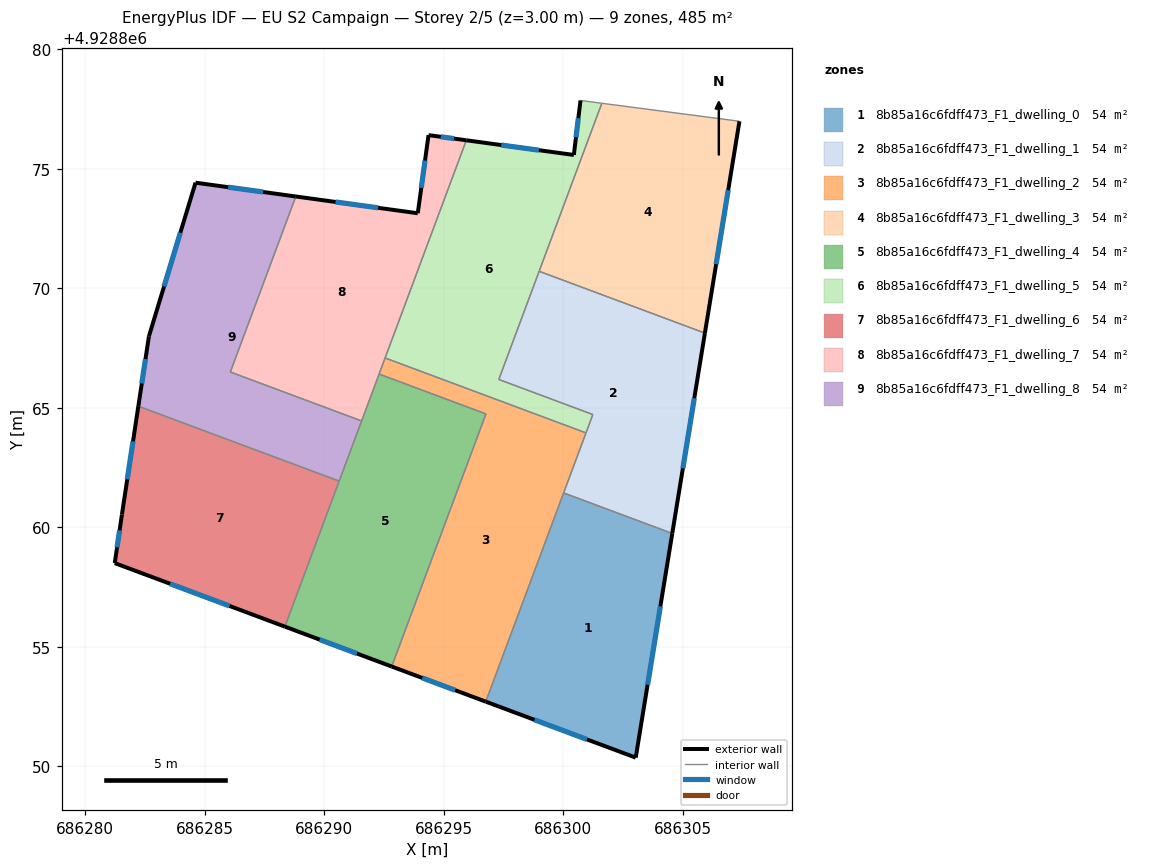
=== STOREY PLAN SPEC (per zone: floor XY polygon, exterior-wall plan segments, windows/doors) ===
zone 1: 8b85a16c6fdff473_F1_dwelling_0  (53.8 m²)
  floor: (686304.57, 4928859.74) (686303.04, 4928850.36) (686296.76, 4928852.70) (686300.02, 4928861.43)
  exterior wall: (686303.04, 4928850.36) – (686304.57, 4928859.74)  [9.5 m]
    window: (686303.54, 4928853.41) – (686304.07, 4928856.69)  [3.5 m²]
  exterior wall: (686296.76, 4928852.70) – (686303.04, 4928850.36)  [6.7 m]
    window: (686298.80, 4928851.94) – (686301.00, 4928851.12)  [2.5 m²]
  interior walls: 2
zone 2: 8b85a16c6fdff473_F1_dwelling_1  (53.8 m²)
  floor: (686305.93, 4928868.12) (686304.57, 4928859.74) (686300.02, 4928861.43) (686301.24, 4928864.71) (686297.31, 4928866.18) (686299.00, 4928870.71)
  exterior wall: (686304.57, 4928859.74) – (686305.93, 4928868.12)  [8.5 m]
    window: (686305.01, 4928862.46) – (686305.49, 4928865.39)  [3.1 m²]
  interior walls: 6
zone 3: 8b85a16c6fdff473_F1_dwelling_2  (53.8 m²)
  floor: (686300.96, 4928863.95) (686296.76, 4928852.70) (686292.83, 4928854.17) (686296.77, 4928864.74) (686292.30, 4928866.41) (686292.55, 4928867.08)
  exterior wall: (686292.83, 4928854.17) – (686296.76, 4928852.70)  [4.2 m]
    window: (686294.11, 4928853.69) – (686295.48, 4928853.18)  [1.5 m²]
  interior walls: 6
zone 4: 8b85a16c6fdff473_F1_dwelling_3  (53.8 m²)
  floor: (686307.38, 4928876.99) (686305.93, 4928868.12) (686299.00, 4928870.71) (686301.62, 4928877.74)
  exterior wall: (686305.93, 4928868.12) – (686307.38, 4928876.99)  [9.0 m]
    window: (686306.40, 4928871.00) – (686306.91, 4928874.10)  [3.3 m²]
  interior walls: 3
zone 5: 8b85a16c6fdff473_F1_dwelling_4  (53.8 m²)
  floor: (686296.77, 4928864.74) (686292.83, 4928854.17) (686288.36, 4928855.84) (686292.30, 4928866.41)
  exterior wall: (686288.36, 4928855.84) – (686292.83, 4928854.17)  [4.8 m]
    window: (686289.81, 4928855.30) – (686291.37, 4928854.71)  [1.7 m²]
  interior walls: 5
zone 6: 8b85a16c6fdff473_F1_dwelling_5  (53.8 m²)
  floor: (686301.62, 4928877.74) (686297.31, 4928866.18) (686301.24, 4928864.71) (686300.96, 4928863.95) (686292.55, 4928867.08) (686295.95, 4928876.19) (686300.45, 4928875.58) (686300.73, 4928877.86)
  exterior wall: (686300.45, 4928875.58) – (686295.95, 4928876.19)  [4.5 m]
    window: (686298.99, 4928875.78) – (686297.41, 4928875.99)  [1.7 m²]
  exterior wall: (686300.73, 4928877.86) – (686300.45, 4928875.58)  [2.3 m]
    window: (686300.64, 4928877.11) – (686300.54, 4928876.32)  [0.8 m²]
  interior walls: 7
zone 7: 8b85a16c6fdff473_F1_dwelling_6  (53.8 m²)
  floor: (686290.63, 4928861.93) (686288.36, 4928855.84) (686281.24, 4928858.50) (686281.54, 4928860.53) (686282.23, 4928865.06)
  exterior wall: (686281.24, 4928858.50) – (686288.36, 4928855.84)  [7.6 m]
    window: (686283.55, 4928857.63) – (686286.04, 4928856.70)  [2.8 m²]
  exterior wall: (686281.54, 4928860.53) – (686281.24, 4928858.50)  [2.1 m]
    window: (686281.44, 4928859.87) – (686281.34, 4928859.16)  [0.8 m²]
  exterior wall: (686282.23, 4928865.06) – (686281.54, 4928860.53)  [4.6 m]
    window: (686282.00, 4928863.59) – (686281.76, 4928862.00)  [1.7 m²]
  interior walls: 2
zone 8: 8b85a16c6fdff473_F1_dwelling_7  (53.8 m²)
  floor: (686295.95, 4928876.19) (686291.57, 4928864.45) (686286.08, 4928866.49) (686288.82, 4928873.84) (686293.92, 4928873.14) (686294.37, 4928876.41)
  exterior wall: (686293.92, 4928873.14) – (686288.82, 4928873.84)  [5.2 m]
    window: (686292.26, 4928873.36) – (686290.48, 4928873.61)  [1.9 m²]
  exterior wall: (686294.37, 4928876.41) – (686293.92, 4928873.14)  [3.3 m]
    window: (686294.22, 4928875.34) – (686294.07, 4928874.20)  [1.2 m²]
  exterior wall: (686295.95, 4928876.19) – (686294.37, 4928876.41)  [1.6 m]
    window: (686295.44, 4928876.26) – (686294.88, 4928876.34)  [0.6 m²]
  interior walls: 5
zone 9: 8b85a16c6fdff473_F1_dwelling_8  (53.8 m²)
  floor: (686288.82, 4928873.84) (686286.08, 4928866.49) (686291.57, 4928864.45) (686290.63, 4928861.93) (686282.23, 4928865.06) (686282.67, 4928867.99) (686284.62, 4928874.42)
  exterior wall: (686288.82, 4928873.84) – (686284.62, 4928874.42)  [4.2 m]
    window: (686287.45, 4928874.03) – (686285.98, 4928874.23)  [1.6 m²]
  exterior wall: (686282.67, 4928867.99) – (686282.23, 4928865.06)  [3.0 m]
    window: (686282.52, 4928867.04) – (686282.37, 4928866.01)  [1.1 m²]
  exterior wall: (686284.62, 4928874.42) – (686282.67, 4928867.99)  [6.7 m]
    window: (686283.98, 4928872.33) – (686283.30, 4928870.08)  [2.5 m²]
  interior walls: 4

=== DERIVED (storey summary) ===
Building: EU S2 Campaign
Storey: 2 of 5  (floor level z = 3.00 m)
Storey gross floor area: 484.6 m²
Zones on this storey: 9
  - 8b85a16c6fdff473_F1_dwelling_0: floor 53.8 m²; exterior wall 16.2 m (48.6 m²); 2 window(s) 5.9 m²; WWR 12.2%
  - 8b85a16c6fdff473_F1_dwelling_1: floor 53.8 m²; exterior wall 8.5 m (25.5 m²); 1 window(s) 3.1 m²; WWR 12.2%
  - 8b85a16c6fdff473_F1_dwelling_2: floor 53.8 m²; exterior wall 4.2 m (12.6 m²); 1 window(s) 1.5 m²; WWR 12.2%
  - 8b85a16c6fdff473_F1_dwelling_3: floor 53.8 m²; exterior wall 9.0 m (26.9 m²); 1 window(s) 3.3 m²; WWR 12.2%
  - 8b85a16c6fdff473_F1_dwelling_4: floor 53.8 m²; exterior wall 4.8 m (14.3 m²); 1 window(s) 1.7 m²; WWR 12.2%
  - 8b85a16c6fdff473_F1_dwelling_5: floor 53.8 m²; exterior wall 6.8 m (20.5 m²); 2 window(s) 2.5 m²; WWR 12.2%
  - 8b85a16c6fdff473_F1_dwelling_6: floor 53.8 m²; exterior wall 14.2 m (42.7 m²); 3 window(s) 5.2 m²; WWR 12.2%
  - 8b85a16c6fdff473_F1_dwelling_7: floor 53.8 m²; exterior wall 10.0 m (30.1 m²); 3 window(s) 3.7 m²; WWR 12.2%
  - 8b85a16c6fdff473_F1_dwelling_8: floor 53.8 m²; exterior wall 13.9 m (41.7 m²); 3 window(s) 5.1 m²; WWR 12.2%
Zone adjacency (shared interzone walls):
  - 8b85a16c6fdff473_F1_dwelling_0 ↔ 8b85a16c6fdff473_F1_dwelling_1
  - 8b85a16c6fdff473_F1_dwelling_0 ↔ 8b85a16c6fdff473_F1_dwelling_2
  - 8b85a16c6fdff473_F1_dwelling_1 ↔ 8b85a16c6fdff473_F1_dwelling_2
  - 8b85a16c6fdff473_F1_dwelling_1 ↔ 8b85a16c6fdff473_F1_dwelling_3
  - 8b85a16c6fdff473_F1_dwelling_1 ↔ 8b85a16c6fdff473_F1_dwelling_5
  - 8b85a16c6fdff473_F1_dwelling_2 ↔ 8b85a16c6fdff473_F1_dwelling_4
  - 8b85a16c6fdff473_F1_dwelling_2 ↔ 8b85a16c6fdff473_F1_dwelling_5
  - 8b85a16c6fdff473_F1_dwelling_2 ↔ 8b85a16c6fdff473_F1_dwelling_7
  - 8b85a16c6fdff473_F1_dwelling_3 ↔ 8b85a16c6fdff473_F1_dwelling_5
  - 8b85a16c6fdff473_F1_dwelling_4 ↔ 8b85a16c6fdff473_F1_dwelling_6
  - 8b85a16c6fdff473_F1_dwelling_4 ↔ 8b85a16c6fdff473_F1_dwelling_7
  - 8b85a16c6fdff473_F1_dwelling_4 ↔ 8b85a16c6fdff473_F1_dwelling_8
  - 8b85a16c6fdff473_F1_dwelling_5 ↔ 8b85a16c6fdff473_F1_dwelling_7
  - 8b85a16c6fdff473_F1_dwelling_6 ↔ 8b85a16c6fdff473_F1_dwelling_8
  - 8b85a16c6fdff473_F1_dwelling_7 ↔ 8b85a16c6fdff473_F1_dwelling_8